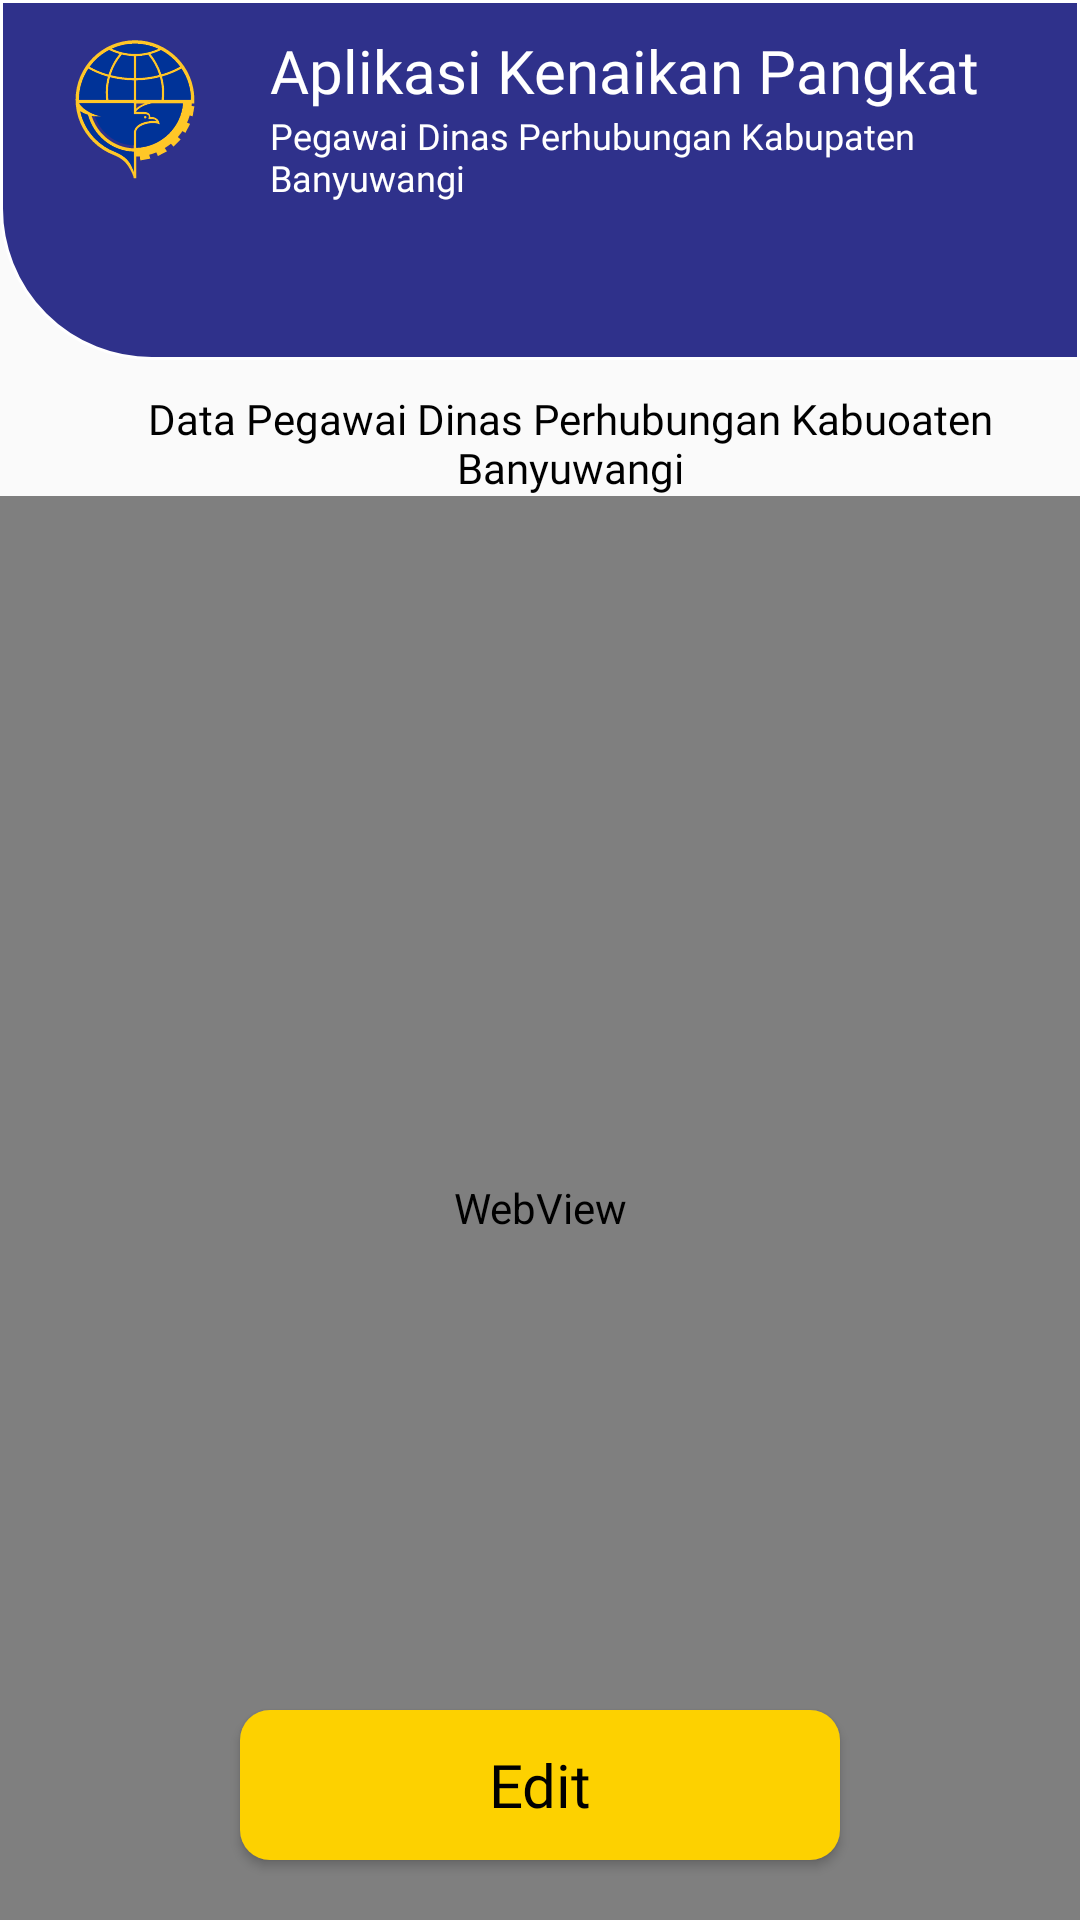

Reconstruct the res/layout file that produces this screen, plus the resources it refers to.
<!-- AndroidManifest.xml: application theme Theme.DinasPerhubungan -->
<!-- res/layout/activity_upload_data.xml -->
<?xml version="1.0" encoding="utf-8"?>
<androidx.constraintlayout.widget.ConstraintLayout
    xmlns:android="http://schemas.android.com/apk/res/android"
    xmlns:app="http://schemas.android.com/apk/res-auto"
    xmlns:tools="http://schemas.android.com/tools"
    android:layout_width="match_parent"
    android:layout_height="match_parent"
    tools:context=".ui.menu_admin.UploadDataActivity">

    <LinearLayout
        android:id="@+id/linearLayout"
        android:layout_width="match_parent"
        android:layout_height="120dp"
        android:background="@drawable/shape_rectangel_blues"
        android:orientation="vertical"
        app:layout_constraintEnd_toEndOf="parent"
        app:layout_constraintStart_toStartOf="parent"
        app:layout_constraintTop_toTopOf="parent">


        <LinearLayout
            android:layout_width="match_parent"
            android:layout_height="wrap_content"
            android:orientation="horizontal">

            <ImageView
                android:layout_width="wrap_content"
                android:layout_height="wrap_content"
                android:contentDescription="@string/todo"
                android:src="@drawable/logos" />


            <LinearLayout
                android:layout_width="match_parent"
                android:layout_height="wrap_content"
                android:orientation="vertical">

                <TextView
                    android:layout_width="match_parent"
                    android:layout_height="wrap_content"
                    android:layout_marginTop="10dp"
                    android:fontFamily="@font/poppins_semibold"
                    android:text="@string/aplikasi_kenaikan_pangkat"
                    android:textColor="@color/white"
                    android:textSize="20sp" />

                <TextView
                    android:layout_width="match_parent"
                    android:layout_height="wrap_content"
                    android:fontFamily="@font/poppins_light"
                    android:text="@string/desc_dishub"
                    android:textColor="@color/white"
                    android:textSize="12sp" />

            </LinearLayout>

        </LinearLayout>



    </LinearLayout>


    <LinearLayout
        android:id="@+id/linearLayout3"
        android:layout_width="match_parent"
        android:layout_height="wrap_content"
        android:orientation="horizontal"
        android:layout_marginTop="10dp"
        app:layout_constraintTop_toBottomOf="@+id/linearLayout">

        <ImageView
            android:id="@+id/btn_back"
            android:layout_width="wrap_content"
            android:layout_height="wrap_content"
            android:layout_marginStart="20dp"
            android:src="@drawable/icon_backs" />

        <TextView
            android:layout_width="match_parent"
            android:layout_height="wrap_content"
            android:text="@string/desc_upload"
            android:textColor="@color/black"
            android:gravity="center"
            android:fontFamily="@font/poppins_semibold"/>

    </LinearLayout>


    <WebView
        android:id="@+id/webView"
        android:layout_width="match_parent"
        android:layout_height="0dp"
        app:layout_constraintBottom_toBottomOf="parent"
        app:layout_constraintEnd_toEndOf="parent"
        app:layout_constraintStart_toStartOf="parent"
        app:layout_constraintTop_toBottomOf="@+id/linearLayout3" />


    <Button
        android:id="@+id/edit_data"
        android:layout_width="200dp"
        android:layout_height="50dp"
        android:layout_gravity="center_horizontal"
        android:background="@drawable/shape_rectangel_yelow"
        android:fontFamily="@font/poppins_semibold"
        android:text="@string/edit"
        android:textAllCaps="false"
        android:textColor="@color/black"
        android:textSize="20sp"
        android:layout_marginBottom="20dp"
        app:layout_constraintBottom_toBottomOf="@+id/webView"
        app:layout_constraintEnd_toEndOf="parent"
        app:layout_constraintStart_toStartOf="parent" />



</androidx.constraintlayout.widget.ConstraintLayout>
<!-- resources referenced by this layout -->
<resources>
  <color name="black">#FF000000</color>
  <color name="white">#FFFFFFFF</color>
  <!-- drawable logos: vector/xml drawable (drawable, 5506 chars, omitted) -->
  <!-- drawable shape_rectangel_blues (drawable) -->
  <shape xmlns:android="http://schemas.android.com/apk/res/android"
      android:shape="rectangle">
      <solid android:color="@color/blue"/>
      <corners
          android:topRightRadius="0dp"
          android:bottomLeftRadius="50dp"
          android:bottomRightRadius="0dp"
          android:topLeftRadius="0dp"/>
      <stroke android:width="1dp" android:color="@color/white"/>
  </shape>
  <!-- drawable shape_rectangel_yelow (drawable) -->
  <?xml version="1.0" encoding="utf-8"?>
  <shape xmlns:android
      ="http://schemas.android.com/apk/res/android"
      android:shape="rectangle">
      <solid android:color="@color/yellow"/>
      <corners android:radius="10dp"/>
  </shape>
  <string name="aplikasi_kenaikan_pangkat">Aplikasi Kenaikan Pangkat</string>
  <string name="desc_dishub">Pegawai Dinas Perhubungan Kabupaten Banyuwangi</string>
  <string name="desc_upload">Data Pegawai Dinas Perhubungan Kabuoaten Banyuwangi</string>
  <string name="edit">Edit</string>
  <string name="todo">todo</string>
  <style name="Theme.DinasPerhubungan" parent="Base.Theme.DinasPerhubungan" />
  <color name="blue">#2F318B</color>
  <color name="yellow">#FDD100</color>
  <style name="Base.Theme.DinasPerhubungan" parent="Theme.AppCompat.DayNight.NoActionBar">
          
          <item name="colorPrimary">@color/white</item>
          <item name="colorPrimaryVariant">@color/blue</item>
          <item name="colorOnPrimary">@color/white</item>
          
          <item name="colorSecondary">@color/white</item>
          <item name="colorSecondaryVariant">@color/blue</item>
          <item name="colorOnSecondary">@color/white</item>
          
          <item name="android:statusBarColor">@color/white</item>
          
          <item name="windowNoTitle">true</item>
          <item name="windowActionBar">false</item>
      </style>
</resources>
